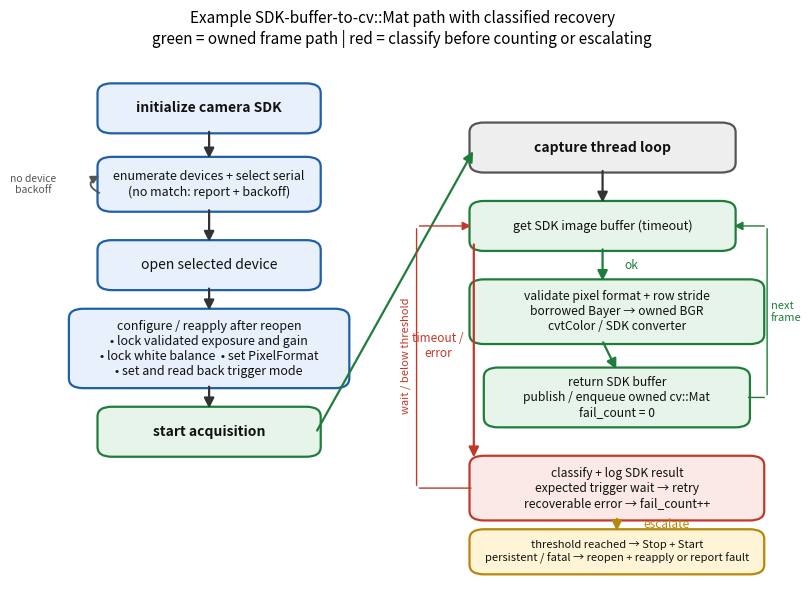

The matplotlib source for this figure: (Note: this script raises an exception after producing the figure.)
"""Vendor-neutral SDK grab pipeline and bounded recovery state flow.

The diagram separates a successful borrowed-buffer-to-owned-cv::Mat path from
error classification and threshold-based recovery.  Error classes, thresholds,
parameter names, and reopen behavior must be adapted to the camera SDK and
tested device.

Output: chapters/4.Application/images/app-camera-grab-pipeline.png
"""
import os
import matplotlib.pyplot as plt
from matplotlib.patches import FancyBboxPatch, FancyArrowPatch

fig, ax = plt.subplots(figsize=(9.6, 7.0))
ax.set_xlim(-4, 100)
ax.set_ylim(-8, 102)
ax.axis("off")

BLUE = "#e8f0fb"; BLUE_E = "#1f5fa8"
GREEN = "#e6f4ea"; GREEN_E = "#1e7d3a"
RED = "#fbe9e7"; RED_E = "#c0392b"
GREY = "#eeeeee"; GREY_E = "#555555"


def box(x, y, w, h, text, fc, ec, fs=10, weight="normal"):
    ax.add_patch(FancyBboxPatch((x, y), w, h,
                 boxstyle="round,pad=0.6,rounding_size=2",
                 fc=fc, ec=ec, lw=1.6))
    ax.text(x + w / 2, y + h / 2, text, ha="center", va="center",
            fontsize=fs, color="#111111", weight=weight, zorder=5)


def arrow(x1, y1, x2, y2, color="#333333", text=None, tx=0, ty=0, ls="-"):
    ax.add_patch(FancyArrowPatch((x1, y1), (x2, y2),
                 arrowstyle="-|>", mutation_scale=15, lw=1.6, color=color,
                 linestyle=ls, shrinkA=1, shrinkB=1))
    if text:
        ax.text((x1 + x2) / 2 + tx, (y1 + y2) / 2 + ty, text,
                ha="center", va="center", fontsize=8.5, color=color)


# ---- setup column (left) ----
box(6, 86, 30, 9, "initialize camera SDK", BLUE, BLUE_E, weight="bold")
box(6, 70, 30, 10, "enumerate devices + select serial\n(no match: report + backoff)", BLUE, BLUE_E, fs=9)
box(6, 54, 30, 9, "open selected device", BLUE, BLUE_E)
box(2, 34, 38, 15,
    "configure / reapply after reopen\n• lock validated exposure and gain\n"
    "• lock white balance  • set PixelFormat\n• set and read back trigger mode",
    BLUE, BLUE_E, fs=9)
box(6, 20, 30, 9, "start acquisition", GREEN, GREEN_E, weight="bold")

arrow(21, 86, 21, 80)
# self loop on enumerate (left side, curved)
ax.add_patch(FancyArrowPatch((6, 73), (6, 77), connectionstyle="arc3,rad=-1.1",
             color=GREY_E, arrowstyle="-|>", mutation_scale=12, lw=1.3))
ax.text(-3.6, 75, "no device\nbackoff", ha="center", va="center", fontsize=7.5, color=GREY_E)
arrow(21, 70, 21, 63)
arrow(21, 54, 21, 49)
arrow(21, 34, 21, 29)

# ---- capture loop column (right) ----
box(58, 78, 36, 9, "capture thread loop", GREY, GREY_E, weight="bold")
box(58, 62, 36, 9, "get SDK image buffer (timeout)", GREEN, GREEN_E, fs=9)
box(58, 43, 40, 12,
    "validate pixel format + row stride\nborrowed Bayer → owned BGR\ncvtColor / SDK converter",
    GREEN, GREEN_E, fs=8.7)
box(60, 26, 36, 11,
    "return SDK buffer\npublish / enqueue owned cv::Mat\nfail_count = 0",
    GREEN, GREEN_E, fs=8.7)
box(58, 7, 40, 12,
    "classify + log SDK result\nexpected trigger wait → retry\nrecoverable error → fail_count++",
    RED, RED_E, fs=8.7)

# start -> capture loop
arrow(36, 24.5, 58, 82, color=GREEN_E)
arrow(76, 78, 76, 71)
# get image -> success down
arrow(76, 62, 76, 55, color=GREEN_E, text="ok", tx=4)
arrow(76, 43, 78, 37, color=GREEN_E)
# loop back to GetImage after publish
ax.add_patch(FancyArrowPatch((96, 31.5), (99, 31.5), color=GREEN_E, arrowstyle="-"))
ax.add_patch(FancyArrowPatch((99, 31.5), (99, 66.5), color=GREEN_E, arrowstyle="-"))
ax.add_patch(FancyArrowPatch((99, 66.5), (94, 66.5), color=GREEN_E, arrowstyle="-|>", mutation_scale=13))
ax.text(99.5, 49, "next\nframe", ha="left", va="center", fontsize=8, color=GREEN_E)
# get image -> fail branch (left/down to recover)
arrow(58, 63, 58, 19, color=RED_E, text="timeout /\nerror", tx=-5, ty=1)
# expected wait or recoverable error below threshold -> back to GetImage
ax.add_patch(FancyArrowPatch((58, 13), (50, 13), color=RED_E, arrowstyle="-"))
ax.add_patch(FancyArrowPatch((50, 13), (50, 66.5), color=RED_E, arrowstyle="-"))
ax.add_patch(FancyArrowPatch((50, 66.5), (58, 66.5), color=RED_E, arrowstyle="-|>", mutation_scale=13))
ax.text(48.5, 40, "wait / below threshold", ha="center", va="center",
        fontsize=8, color=RED_E, rotation=90)
# escalate after the configured error-duration or count threshold
box(58, -4, 40, 8,
    "threshold reached → Stop + Start\npersistent / fatal → reopen + reapply or report fault",
    "#fff4d6", "#b8860b", fs=8.0)
arrow(78, 7, 78, 4, color="#b8860b", text="escalate", tx=7)

ax.set_title("Example SDK-buffer-to-cv::Mat path with classified recovery\n"
             "green = owned frame path | red = classify before counting or escalating",
             fontsize=11, loc="center")

out = os.path.join(os.path.dirname(__file__), "..", "..",
                   "chapters", "4.Application", "images", "app-camera-grab-pipeline.png")
out = os.path.abspath(out)
os.makedirs(os.path.dirname(out), exist_ok=True)
fig.tight_layout()
fig.savefig(out, dpi=150, bbox_inches="tight")
print("wrote", out)
